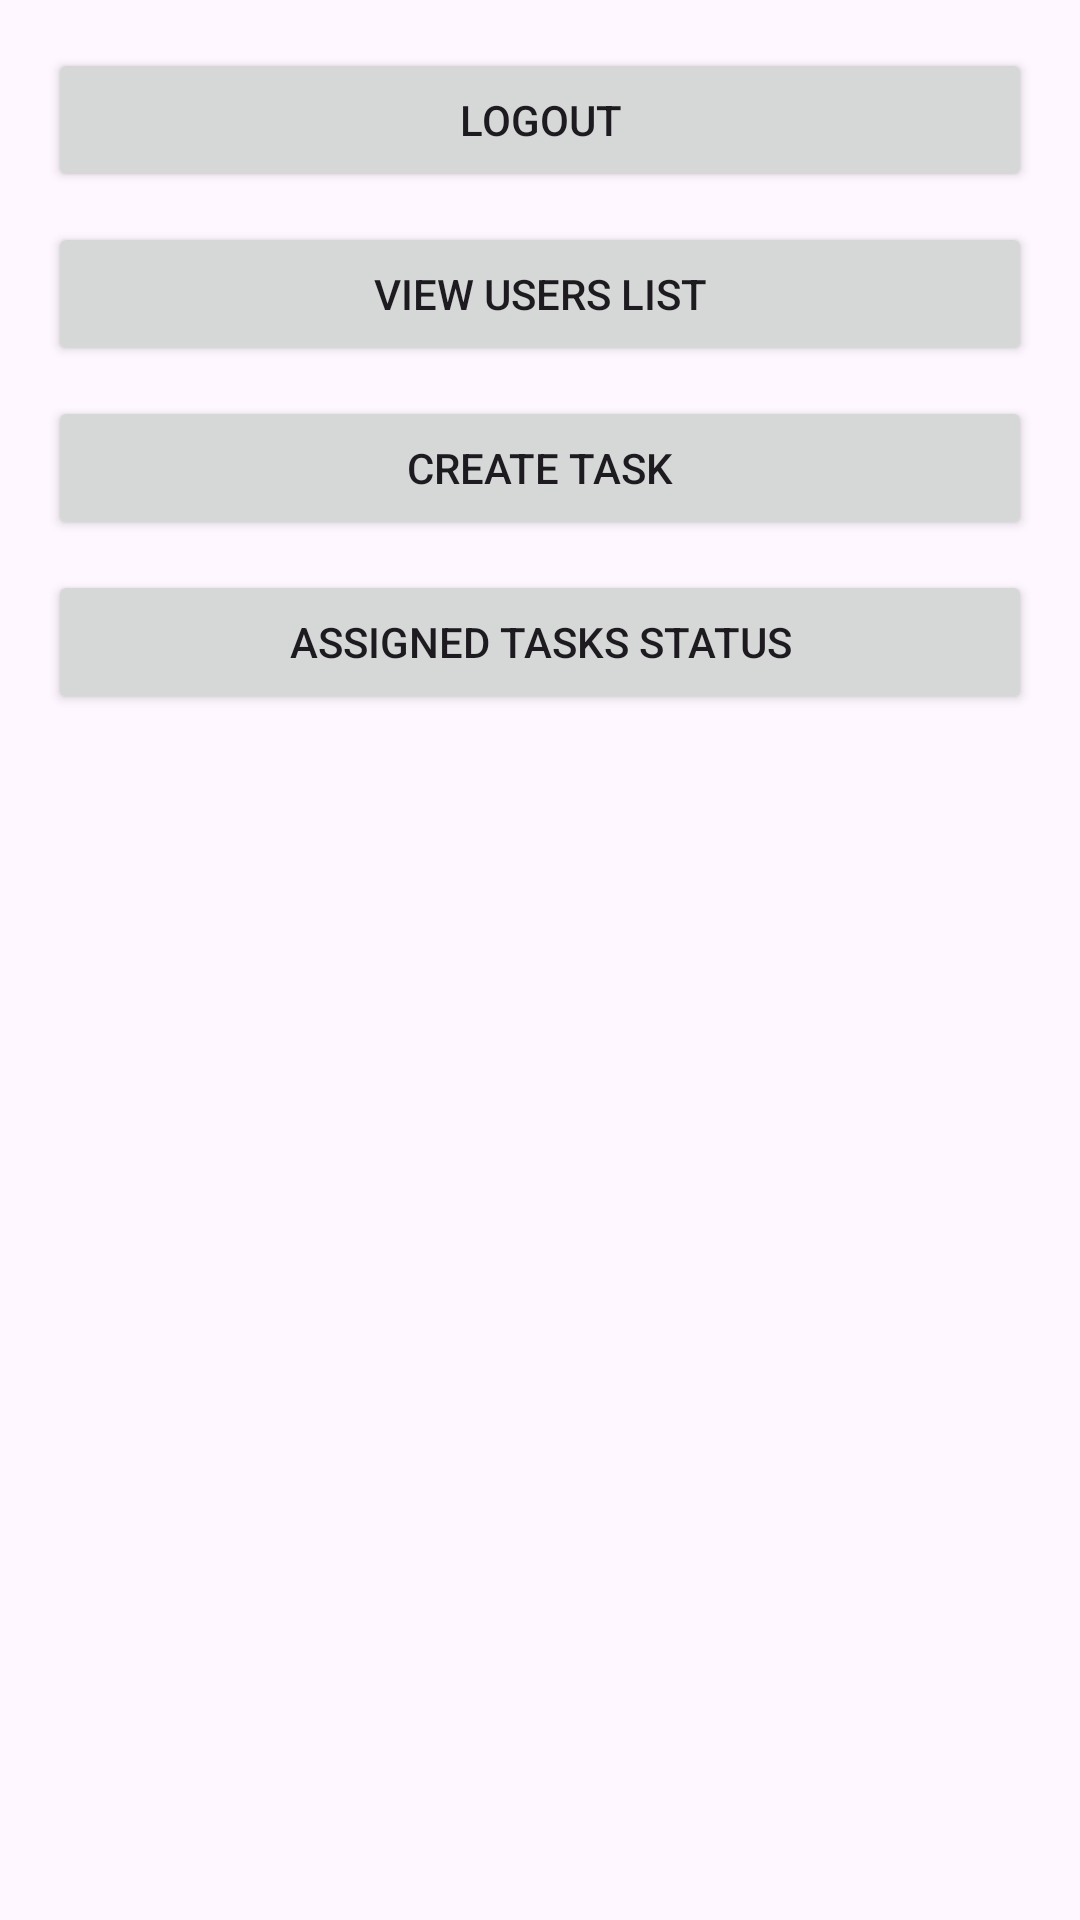

Android layout source for this screen:
<!-- AndroidManifest.xml: application theme Theme.AndrroidProject -->
<!-- res/layout/activity_manager_dashboard.xml -->
<?xml version="1.0" encoding="utf-8"?>
<LinearLayout
    xmlns:android="http://schemas.android.com/apk/res/android"
    xmlns:app="http://schemas.android.com/apk/res-auto"
    xmlns:tools="http://schemas.android.com/tools"
    android:padding="16dp"
    android:orientation="vertical"
    android:layout_width="match_parent"
    android:layout_height="match_parent">

    <Button
        android:id="@+id/logoutButton"
        android:text="Logout"
        android:layout_width="match_parent"
        android:layout_height="wrap_content" />

    <Button
        android:id="@+id/viewUsersButton"
        android:text="View Users List"
        android:layout_marginTop="10dp"
        android:layout_width="match_parent"
        android:layout_height="wrap_content" />

    <Button
        android:id="@+id/createTaskButton"
        android:text="Create Task"
        android:layout_marginTop="10dp"
        android:layout_width="match_parent"
        android:layout_height="wrap_content" />

    <Button
        android:id="@+id/viewAssignedTasksButton"
        android:text="Assigned Tasks Status"
        android:layout_marginTop="10dp"
        android:layout_width="match_parent"
        android:layout_height="wrap_content" />

    <androidx.recyclerview.widget.RecyclerView
        android:id="@+id/managerTaskRecyclerView"
        android:layout_marginTop="16dp"
        android:layout_width="match_parent"
        android:layout_height="match_parent" />
</LinearLayout>
<!-- resources referenced by this layout -->
<resources>
  <style name="Theme.AndrroidProject" parent="Base.Theme.AndrroidProject" />
  <style name="Base.Theme.AndrroidProject" parent="Theme.Material3.DayNight.NoActionBar">
          
          
      </style>
</resources>
